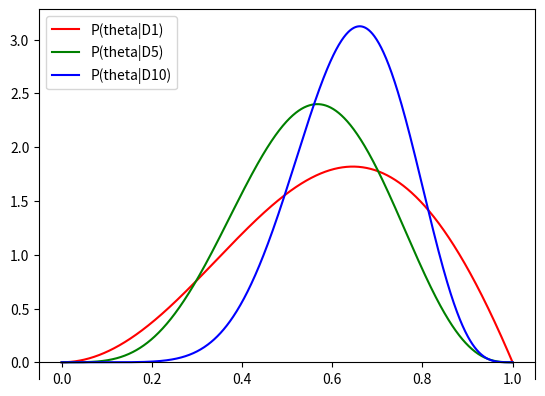

The script that saved this image:
import scipy.integrate as integrate
import numpy as np
import math
import matplotlib.pyplot as plt

ptheta0= lambda theta: np.sin(math.pi*theta)
A=1/integrate.quad(ptheta0,0,1)[0]
print("A is: ",A)

#kefali 1 grammata 0
d=np.array([1,1,0,1,0,1,1,1,0,1])


y=[]
for i in[1,5,10]:
    k=np.count_nonzero(d[0:i])
    numerator= lambda theta: (theta**k)*(1-theta)**(i-k)*A*ptheta0(theta)
    denominator=integrate.quad(numerator,0,1)[0]
    theta=np.linspace(0,1,1000)
    y.append(numerator(theta)/denominator)


fig = plt.figure()
ax = fig.add_subplot(1, 1, 1)
ax.spines['bottom'].set_position('zero')
plt.plot(theta,y[0], 'r',label="P(theta|D1)")
plt.plot(theta,y[1], 'g',label="P(theta|D5)")
plt.plot(theta,y[2], 'b',label="P(theta|D10)")
plt.legend()
plt.show()


print("the max value of P(θ|D10) is:",max(y[2]))
print("for x value",(np.argmax(y[2]))/1000)



